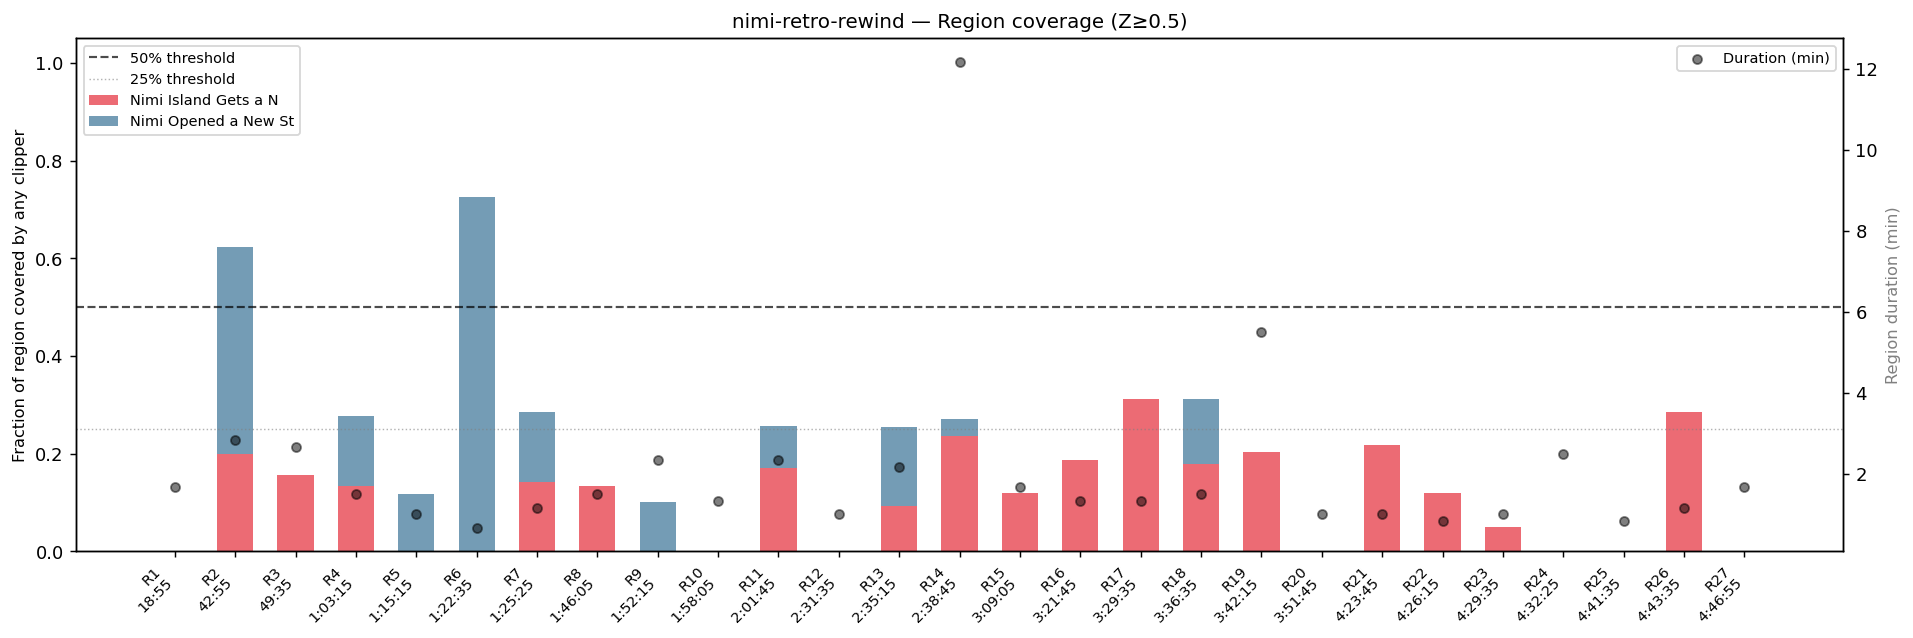

Data behind this chart, as committed beside it:
region_index, start_seconds, end_seconds, start_hms, end_hms, duration_s, mean_engagement, max_engagement, covered_seconds_any, coverage_frac_any, coverage_frac_Nimi Island Gets a N, coverage_frac_Nimi Opened a New St, covered_at_0pct, covered_at_25pct, covered_at_50pct, covered_at_75pct
1, 1135, 1235, 18:55, 20:35, 100.0, 1.878, 2.424, 0.0, 0.0, 0.0, 0.0, 0, 0, 0, 0
2, 2575, 2745, 42:55, 45:45, 170.0, 1.457, 1.777, 72.0, 0.4235, 0.2, 0.4235, 1, 1, 0, 0
3, 2975, 3135, 49:35, 52:15, 160.0, 1.881, 2.694, 25.0, 0.1562, 0.1562, 0.0, 1, 0, 0, 0
4, 3795, 3885, 1:03:15, 1:04:45, 90.0, 1.54, 1.738, 25.0, 0.2778, 0.1333, 0.1444, 1, 1, 0, 0
5, 4515, 4575, 1:15:15, 1:16:15, 60.0, 1.613, 1.821, 7.0, 0.1167, 0.0, 0.1167, 1, 0, 0, 0
6, 4955, 4995, 1:22:35, 1:23:15, 40.0, 1.35, 1.518, 29.0, 0.725, 0.0, 0.725, 1, 1, 1, 0
7, 5125, 5195, 1:25:25, 1:26:35, 70.0, 2.01, 2.378, 10.0, 0.1429, 0.1429, 0.1429, 1, 0, 0, 0
8, 6365, 6455, 1:46:05, 1:47:35, 90.0, 1.612, 1.809, 12.0, 0.1333, 0.1333, 0.0, 1, 0, 0, 0
9, 6735, 6875, 1:52:15, 1:54:35, 140.0, 1.517, 1.857, 14.0, 0.1, 0.0, 0.1, 1, 0, 0, 0
10, 7085, 7165, 1:58:05, 1:59:25, 80.0, 1.916, 2.361, 0.0, 0.0, 0.0, 0.0, 0, 0, 0, 0
11, 7305, 7445, 2:01:45, 2:04:05, 140.0, 1.649, 2.087, 28.0, 0.2, 0.1714, 0.0857, 1, 0, 0, 0
12, 9095, 9155, 2:31:35, 2:32:35, 60.0, 1.719, 2.025, 0.0, 0.0, 0.0, 0.0, 0, 0, 0, 0
13, 9315, 9445, 2:35:15, 2:37:25, 130.0, 1.476, 1.74, 21.0, 0.1615, 0.0923, 0.1615, 1, 0, 0, 0
14, 9525, 10255, 2:38:45, 2:50:55, 730.0, 2.395, 4.659, 172.0, 0.2356, 0.2356, 0.0356, 1, 0, 0, 0
15, 11345, 11445, 3:09:05, 3:10:45, 100.0, 1.578, 1.985, 12.0, 0.12, 0.12, 0.0, 1, 0, 0, 0
16, 12105, 12185, 3:21:45, 3:23:05, 80.0, 1.655, 2.112, 15.0, 0.1875, 0.1875, 0.0, 1, 0, 0, 0
17, 12575, 12655, 3:29:35, 3:30:55, 80.0, 1.456, 1.886, 25.0, 0.3125, 0.3125, 0.0, 1, 1, 0, 0
18, 12995, 13085, 3:36:35, 3:38:05, 90.0, 3.013, 3.78, 16.0, 0.1778, 0.1778, 0.1333, 1, 0, 0, 0
19, 13335, 13665, 3:42:15, 3:47:45, 330.0, 1.367, 1.819, 67.0, 0.203, 0.203, 0.0, 1, 0, 0, 0
20, 13905, 13965, 3:51:45, 3:52:45, 60.0, 1.352, 1.467, 0.0, 0.0, 0.0, 0.0, 0, 0, 0, 0
21, 15825, 15885, 4:23:45, 4:24:45, 60.0, 1.354, 1.539, 13.0, 0.2167, 0.2167, 0.0, 1, 0, 0, 0
22, 15975, 16025, 4:26:15, 4:27:05, 50.0, 1.622, 1.713, 6.0, 0.12, 0.12, 0.0, 1, 0, 0, 0
23, 16175, 16235, 4:29:35, 4:30:35, 60.0, 1.652, 1.912, 3.0, 0.05, 0.05, 0.0, 1, 0, 0, 0
24, 16345, 16495, 4:32:25, 4:34:55, 150.0, 1.564, 2.129, 0.0, 0.0, 0.0, 0.0, 0, 0, 0, 0
25, 16895, 16945, 4:41:35, 4:42:25, 50.0, 1.531, 1.622, 0.0, 0.0, 0.0, 0.0, 0, 0, 0, 0
26, 17015, 17085, 4:43:35, 4:44:45, 70.0, 1.867, 2.192, 20.0, 0.2857, 0.2857, 0.0, 1, 1, 0, 0
27, 17215, 17315, 4:46:55, 4:48:35, 100.0, 5.022, 6.901, 0.0, 0.0, 0.0, 0.0, 0, 0, 0, 0
